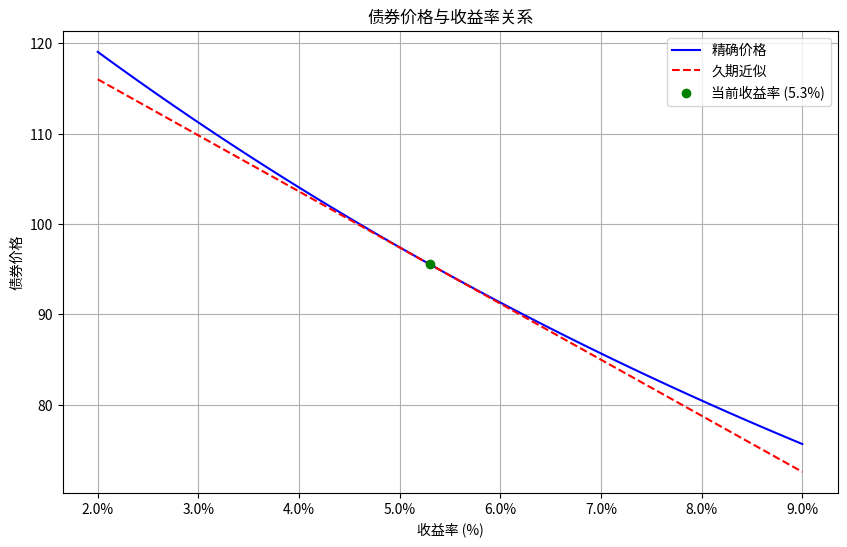

Recreate this plot in Python.
import numpy as np
import matplotlib.pyplot as plt
from matplotlib.ticker import FuncFormatter

# 债券参数
face_value = 100
coupon_rate = 0.046
years_to_maturity = 7
current_yield = 0.053
yield_change_bp = 100  # 100个基点变动

# 计算债券价格的函数
def bond_price(yield_to_maturity, face_value, coupon_rate, years_to_maturity):
    coupon_payment = face_value * coupon_rate
    periods = years_to_maturity
    cash_flows = np.array([coupon_payment] * periods + [face_value + coupon_payment])
    discount_factors = (1 + yield_to_maturity) ** np.arange(1, periods + 2)
    price = np.sum(cash_flows / discount_factors)
    return price

# 计算久期的函数 (Macaulay Duration)
def macaulay_duration(yield_to_maturity, face_value, coupon_rate, years_to_maturity):
    coupon_payment = face_value * coupon_rate
    periods = years_to_maturity
    cash_flows = np.array([coupon_payment] * periods + [face_value + coupon_payment])
    discount_factors = (1 + yield_to_maturity) ** np.arange(1, periods + 2)
    discounted_cash_flows = cash_flows / discount_factors
    time_periods = np.arange(1, periods + 2)
    duration = np.sum(time_periods * discounted_cash_flows) / np.sum(discounted_cash_flows)
    return duration

# 计算修正久期
def modified_duration(yield_to_maturity, face_value, coupon_rate, years_to_maturity):
    mac_dur = macaulay_duration(yield_to_maturity, face_value, coupon_rate, years_to_maturity)
    mod_dur = mac_dur / (1 + yield_to_maturity)
    return mod_dur

# 1. 在2%到9%的收益率网格上定价
yield_grid = np.linspace(0.02, 0.09, 100)
price_grid = np.array([bond_price(y, face_value, coupon_rate, years_to_maturity) for y in yield_grid])

# 2. 在5.3%附近叠加久期近似
mod_dur = modified_duration(current_yield, face_value, coupon_rate, years_to_maturity)
price_at_current = bond_price(current_yield, face_value, coupon_rate, years_to_maturity)
approx_price_grid = price_at_current * (1 - mod_dur * (yield_grid - current_yield))

# 3. 报告+100bp的精确价格和久期法估计的相对变化
new_yield = current_yield + yield_change_bp / 10000
price_at_up100bp = bond_price(new_yield, face_value, coupon_rate, years_to_maturity)
dur_approx_change_up100bp = -mod_dur * (yield_change_bp / 10000) * 100  # 百分比变化

# 绘图
plt.figure(figsize=(10, 6))
plt.plot(yield_grid * 100, price_grid, label='精确价格', color='blue')
plt.plot(yield_grid * 100, approx_price_grid, label='久期近似', color='red', linestyle='--')
plt.scatter(current_yield * 100, price_at_current, color='green', zorder=5, label='当前收益率 (5.3%)')
plt.xlabel('收益率 (%)')
plt.ylabel('债券价格')
plt.title('债券价格与收益率关系')
plt.legend()
plt.grid(True)

# 格式化y轴为百分比
plt.gca().xaxis.set_major_formatter(FuncFormatter(lambda x, _: f'{x:.1f}%'))

# 保存图形
figure_path = 'bond_price_vs_yield.png'
plt.savefig(figure_path, dpi=300, bbox_inches='tight')
plt.close()

# 填充result字典
result = {
    'price_at_up100bp': price_at_up100bp,
    'dur_approx_change_up100bp': dur_approx_change_up100bp,
    'figure_path': figure_path
}

# 输出结果以便验证
print(result)
